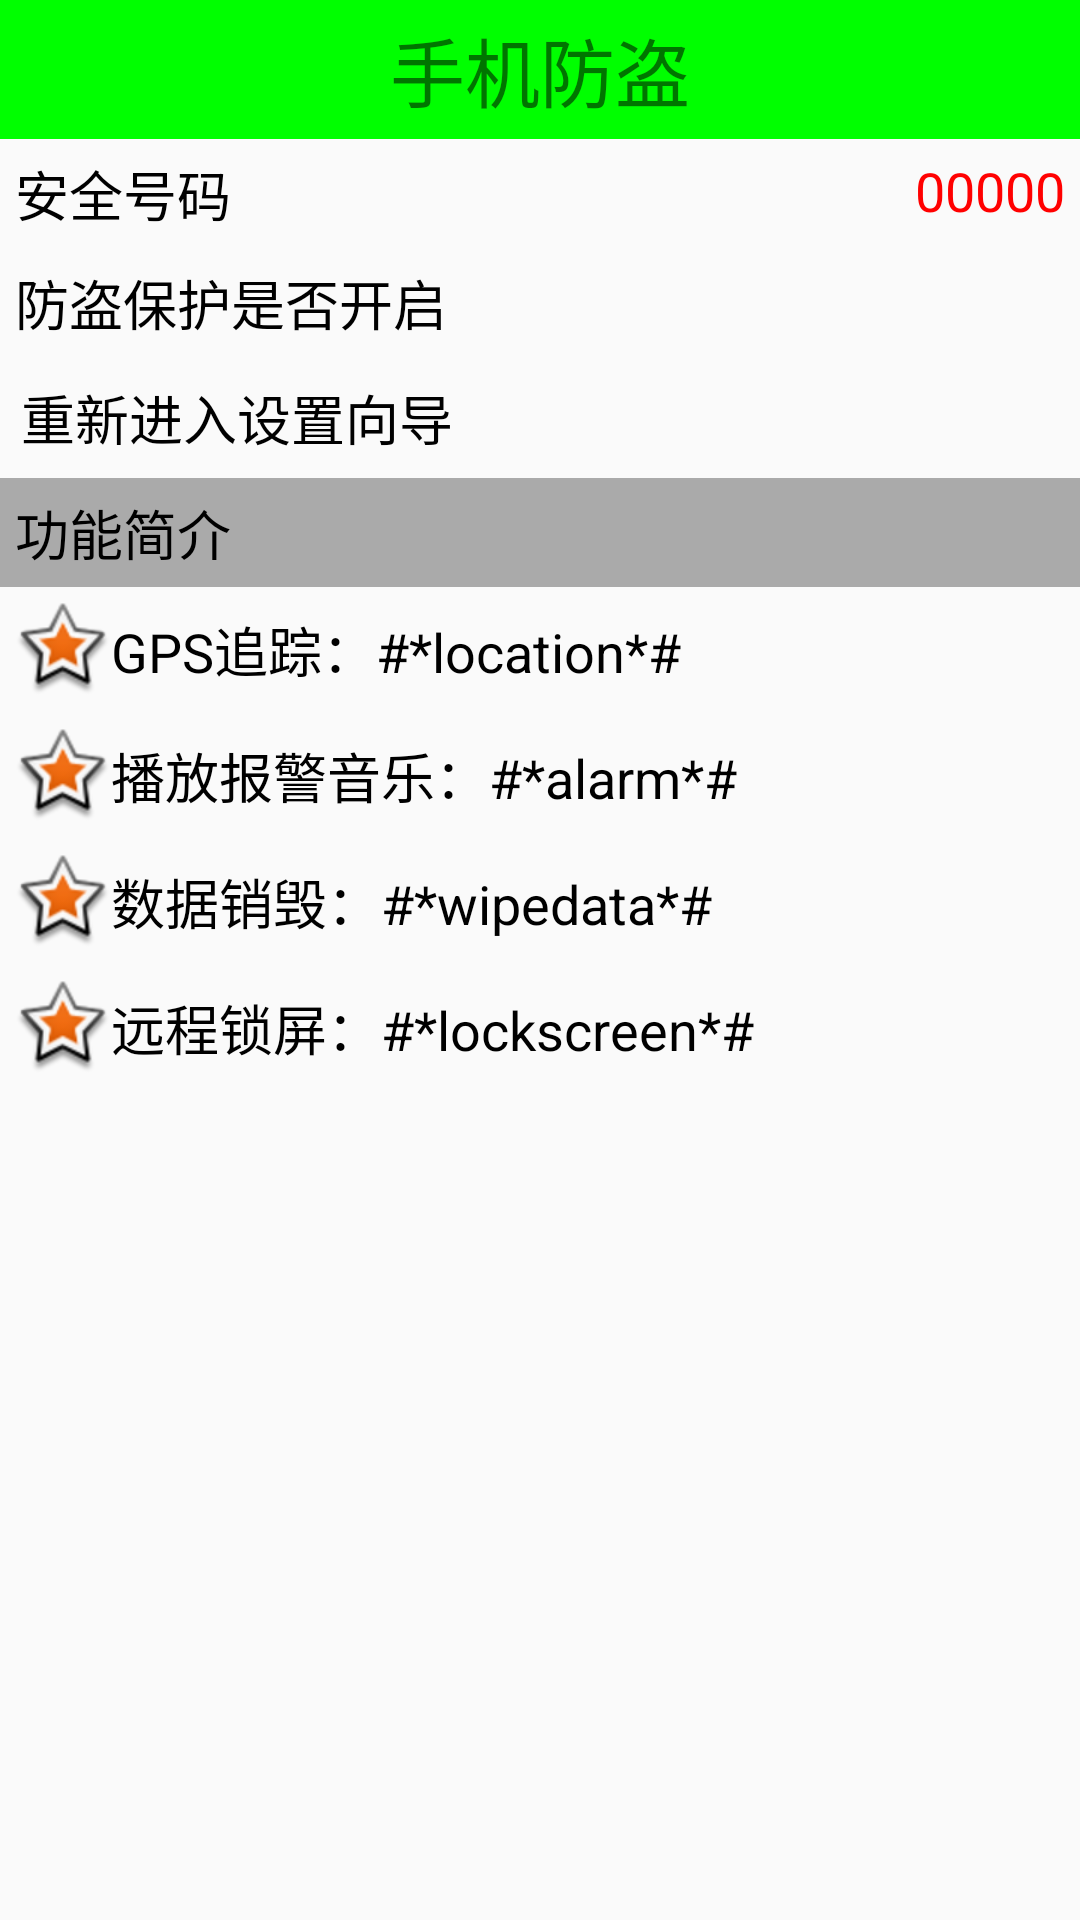

Android layout source for this screen:
<!-- AndroidManifest.xml: application theme AppTheme -->
<!-- res/layout/activity_setup_over.xml -->
<?xml version="1.0" encoding="utf-8"?>
<LinearLayout xmlns:android="http://schemas.android.com/apk/res/android"
    android:layout_width="match_parent"
    android:layout_height="match_parent"
    android:orientation="vertical">

    <TextView
        style="@style/TitleStyle"
        android:layout_width="match_parent"
        android:layout_height="wrap_content"
        android:text="手机防盗" />

    <RelativeLayout
        android:layout_width="wrap_content"
        android:layout_height="wrap_content"
        android:padding="5dp">

        <TextView
            android:layout_width="wrap_content"
            android:layout_height="wrap_content"
            android:text="安全号码"
            android:textColor="#000"
            android:textSize="18sp" />

        <TextView
            android:id="@+id/tv_phone"
            android:layout_width="wrap_content"
            android:layout_height="wrap_content"
            android:layout_alignParentRight="true"
            android:text="00000"
            android:textColor="#f00"
            android:textSize="18sp" />

        <ImageView
            android:layout_width="match_parent"
            android:layout_height="wrap_content"
            android:layout_below="@id/tv_phone"
            android:background="@drawable/list_devider" />

    </RelativeLayout>

    <RelativeLayout
        android:layout_width="wrap_content"
        android:layout_height="wrap_content"
        android:padding="5dp">

        <TextView
            android:layout_width="wrap_content"
            android:layout_height="wrap_content"
            android:text="防盗保护是否开启"
            android:textColor="#000"
            android:textSize="18sp" />

        <ImageView
            android:id="@+id/tv_lock"
            android:layout_width="25dp"
            android:layout_height="25dp"
            android:layout_alignParentRight="true"
            android:background="@drawable/lock" />

        <ImageView
            android:layout_width="match_parent"
            android:layout_height="wrap_content"
            android:layout_below="@id/tv_lock"
            android:background="@drawable/list_devider" />

    </RelativeLayout>

    <TextView
        android:id="@+id/tv_reset_setup"
        android:layout_width="match_parent"
        android:layout_height="wrap_content"
        android:background="@drawable/selector_reset_setup_bg"
        android:text="重新进入设置向导"
        android:textColor="#000"
        android:textSize="18sp" />

    <TextView
        android:layout_width="match_parent"
        android:layout_height="wrap_content"
        android:background="@android:color/darker_gray"
        android:padding="5dp"
        android:text="功能简介"
        android:textColor="#000"
        android:textSize="18sp" />

    <TextView
        android:layout_width="wrap_content"
        android:layout_height="wrap_content"
        android:layout_margin="5dp"
        android:drawableLeft="@android:drawable/star_big_on"
        android:gravity="center_vertical"
        android:text="GPS追踪：#*location*#"
        android:textColor="#000"
        android:textSize="18sp"
        android:id="@+id/textView3" />


    <TextView
        android:id="@+id/textView"
        android:layout_width="wrap_content"
        android:layout_height="wrap_content"
        android:layout_margin="5dp"
        android:drawableLeft="@android:drawable/star_big_on"
        android:gravity="center_vertical"
        android:text="播放报警音乐：#*alarm*#"
        android:textColor="#000"
        android:textSize="18sp" />

    <TextView
        android:id="@+id/textView2"
        android:layout_width="wrap_content"
        android:layout_height="wrap_content"
        android:layout_margin="5dp"
        android:drawableLeft="@android:drawable/star_big_on"
        android:gravity="center_vertical"
        android:text="数据销毁：#*wipedata*#"
        android:textColor="#000"
        android:textSize="18sp" />

    <TextView
        android:layout_width="wrap_content"
        android:layout_height="wrap_content"
        android:layout_margin="5dp"
        android:drawableLeft="@android:drawable/star_big_on"
        android:gravity="center_vertical"
        android:text="远程锁屏：#*lockscreen*#"
        android:textColor="#000"
        android:textSize="18sp" />
</LinearLayout>
<!-- resources referenced by this layout -->
<resources>
  <!-- drawable selector_reset_setup_bg (drawable) -->
  <?xml version="1.0" encoding="utf-8"?>
  <selector xmlns:android="http://schemas.android.com/apk/res/android">
      <item android:drawable="@drawable/reset_setup_pressed" android:state_pressed="true" /> 
      <item android:drawable="@android:color/transparent" /> 
  </selector>
  <style name="TitleStyle">
          
          <item name="android:layout_width">match_parent</item>
          <item name="android:layout_height">wrap_content</item>
          <item name="android:background">#00ff00</item>
          <item name="android:gravity">center</item>
          <item name="android:padding">5dp</item>
          <item name="android:textSize">25sp</item>
      </style>
  <style name="AppTheme" parent="Theme.AppCompat.Light.DarkActionBar">
          
          <item name="colorPrimary">@color/colorPrimary</item>
          <item name="colorPrimaryDark">@color/colorPrimaryDark</item>
          <item name="colorAccent">@color/colorAccent</item>
      </style>
  <!-- drawable reset_setup_pressed (drawable) -->
  <?xml version="1.0" encoding="utf-8"?>
  <shape xmlns:android="http://schemas.android.com/apk/res/android"
      android:shape="rectangle">
      
      <solid android:color="#11000000" />
      
      <padding
          android:bottom="7dp"
          android:left="7dp"
          android:right="7dp"
          android:top="7dp" />
      
      <corners android:radius="50dp" />
  </shape>
  <color name="colorPrimary">#3F51B5</color>
  <color name="colorPrimaryDark">#303F9F</color>
  <color name="colorAccent">#FF4081</color>
</resources>
